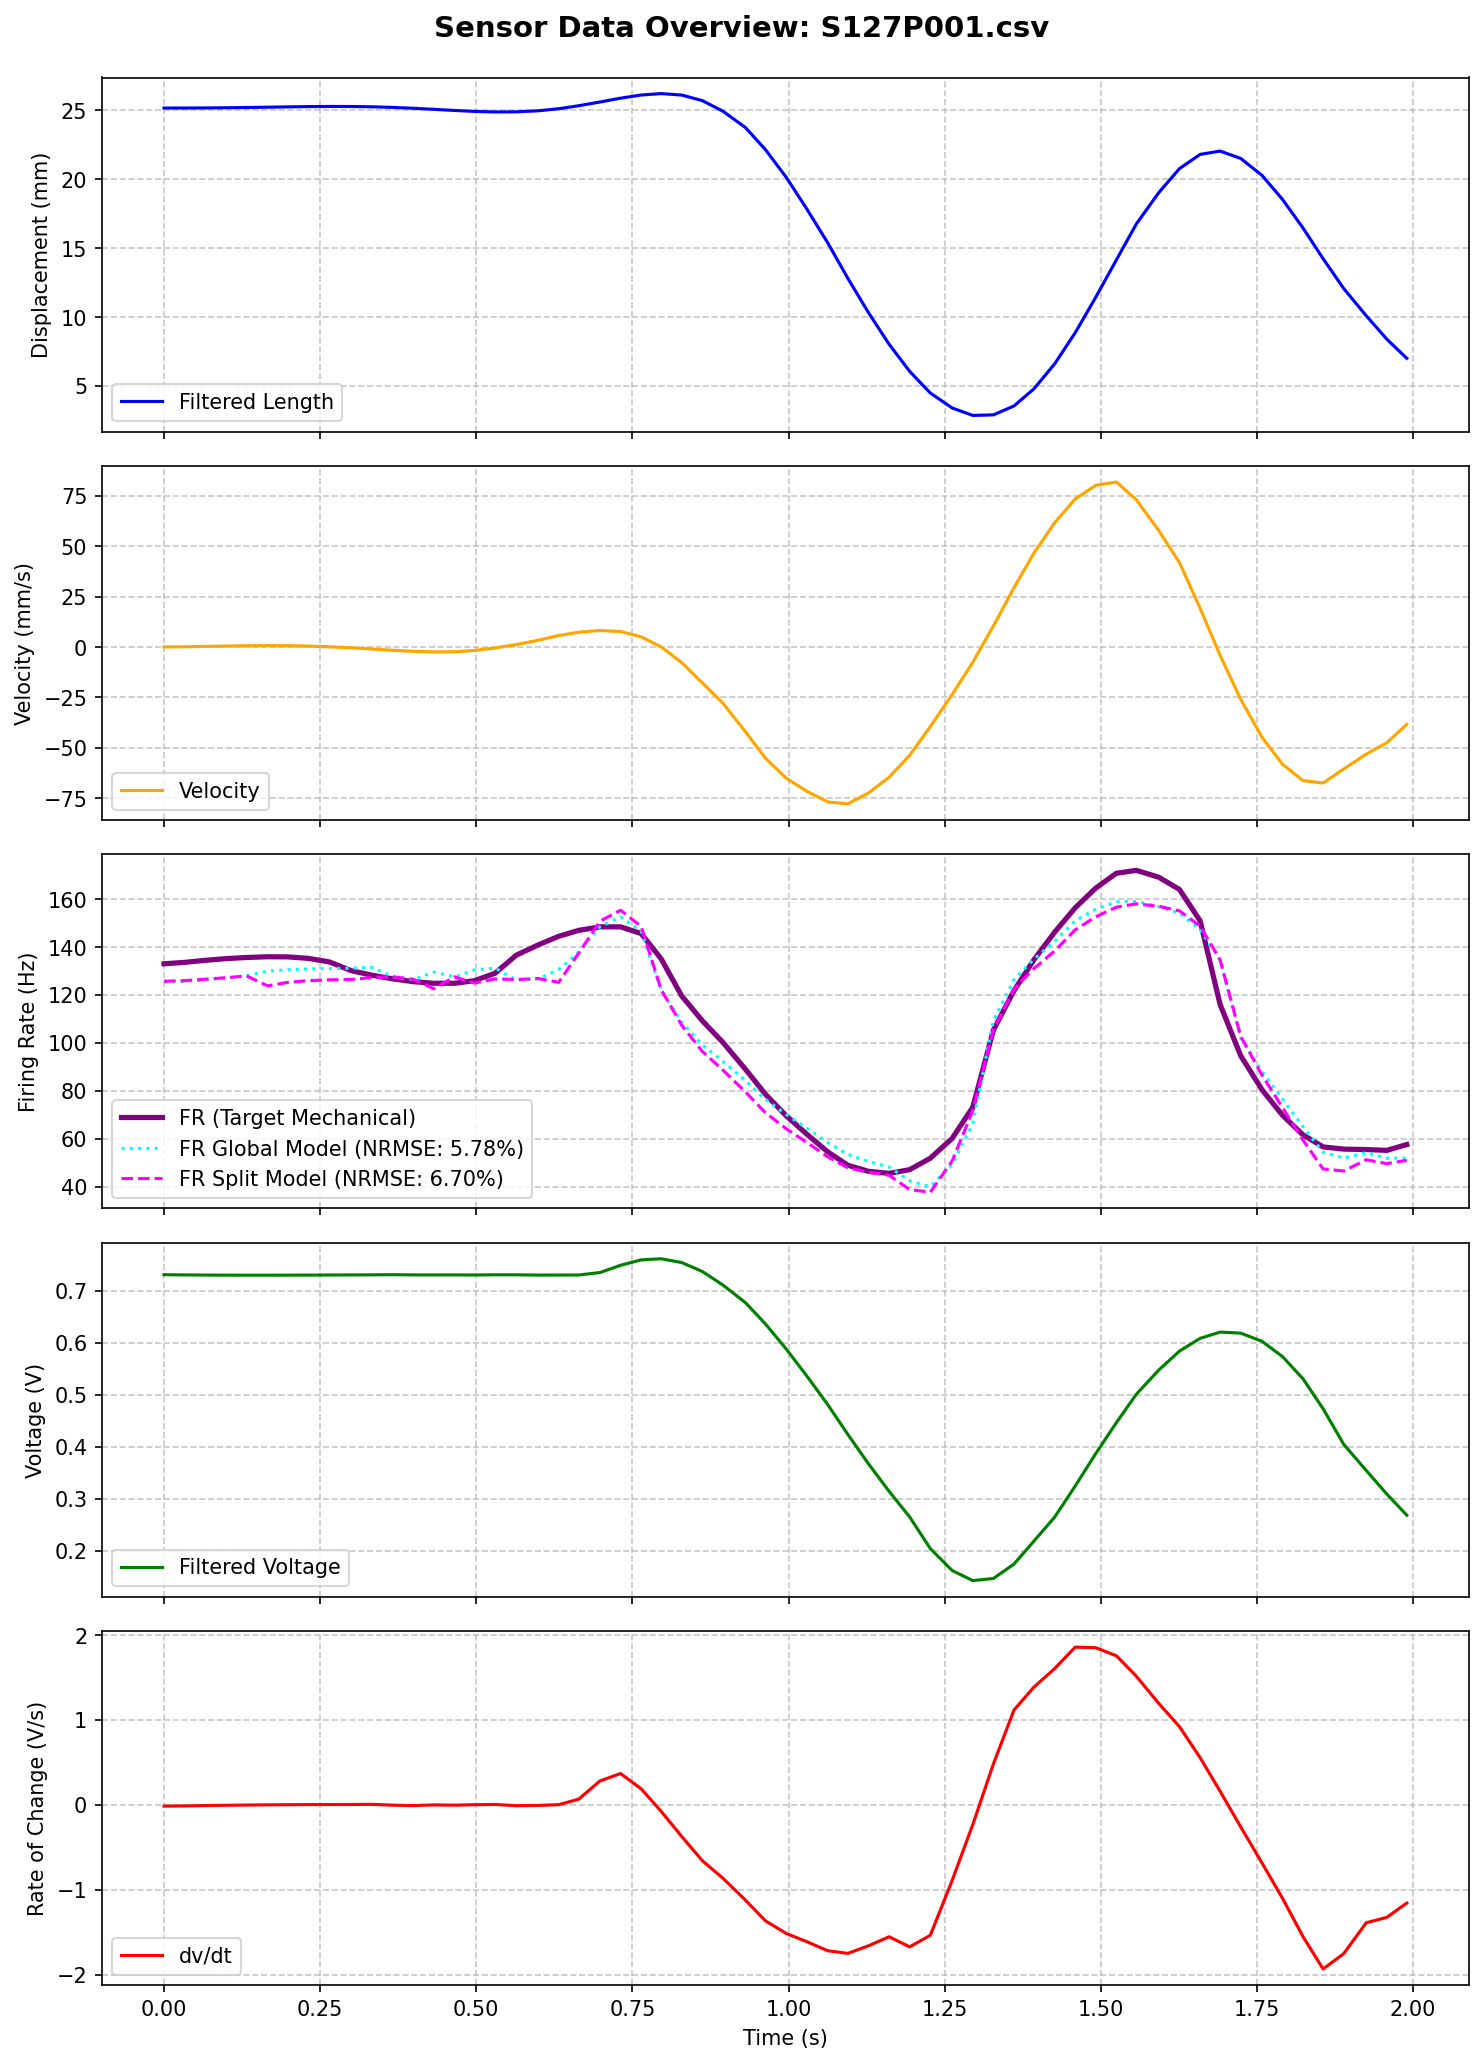

The table this chart was drawn from, first rows:
MS, MPT, t (ms), Pressure (Psi), LW RAW, Displacement RAW, Length (mm), t_rel(s), LW RAW (V), Length filtered (mm), Velocity (mm/s), LW Filtered (V), dv/dt (V/s), Type Ia Firing Rate, FR_Cascaded_Predicted, FR_Calibrated_Predicted, FR_Optimized_Predicted, FR_FullOptimized_Predicted
127, 1, 1719350, -0.33, 150, 653, 25.2, 0.0, 0.7324, 25.17, 0.0448, 0.7312, -0.01337, 133, 189.8, 179, 146.7, 132
127, 1, 1719383, -0.44, 149, 653, 25.2, 0.033, 0.7275, 25.18, 0.1271, 0.7307, -0.01127, 133.6, 196.5, 180.2, 150.1, 128.8
127, 1, 1719416, -0.33, 150, 653, 25.2, 0.066, 0.7324, 25.18, 0.3008, 0.7304, -0.007345, 134.5, 182.6, 169.5, 144.5, 129.2
127, 1, 1719449, -0.33, 150, 653, 25.2, 0.099, 0.7324, 25.2, 0.4774, 0.7302, -0.003945, 135.2, 179, 166.7, 142.5, 127.8
127, 1, 1719482, -0.33, 149, 653, 25.2, 0.132, 0.7275, 25.21, 0.6114, 0.7302, -0.001094, 135.6, 170.5, 160.1, 138.9, 127.3
127, 1, 1719516, -0.33, 150, 653, 25.2, 0.166, 0.7324, 25.24, 0.6965, 0.7302, 0.001342, 135.9, 168.2, 158.4, 137.7, 126.8
127, 1, 1719548, -0.33, 149, 653, 25.2, 0.198, 0.7275, 25.26, 0.6651, 0.7302, 0.003122, 135.9, 162.6, 154.1, 135.4, 126
127, 1, 1719581, -0.33, 149, 653, 25.2, 0.231, 0.7275, 25.28, 0.4623, 0.7304, 0.004312, 135.3, 161.2, 153, 134.5, 125.9
127, 1, 1719615, -0.33, 150, 653, 25.2, 0.265, 0.7324, 25.29, 0.1161, 0.7305, 0.004929, 133.8, 157.1, 149.9, 132.9, 124.9
127, 1, 1719650, -0.33, 150, 653, 25.2, 0.3, 0.7324, 25.29, -0.3906, 0.7307, 0.005248, 130.1, 156.2, 149.2, 132.3, 125
127, 1, 1719683, -0.33, 150, 653, 25.2, 0.333, 0.7324, 25.27, -0.9885, 0.7309, 0.007071, 128.3, 153.1, 146.8, 131.1, 124.1
127, 1, 1719716, -0.33, 149, 653, 25.2, 0.366, 0.7275, 25.22, -1.61, 0.7312, -0.002419, 126.7, 152.6, 146.4, 130.7, 124.2
127, 1, 1719749, -0.33, 151, 653, 25.2, 0.399, 0.7373, 25.16, -2.13, 0.7307, -0.007522, 125.5, 149.3, 143.8, 129.4, 122.8
127, 1, 1719782, -0.33, 149, 653, 25.2, 0.432, 0.7275, 25.08, -2.404, 0.7307, 0.0004837, 124.9, 149.1, 143.7, 129.1, 123.7
127, 1, 1719815, -0.44, 150, 653, 25.2, 0.465, 0.7324, 25, -2.318, 0.7308, -0.002507, 124.9, 147, 142.1, 128.3, 122.2
127, 1, 1719847, -0.33, 149, 653, 25.2, 0.497, 0.7275, 24.93, -1.698, 0.7305, 0.002637, 126, 146.5, 141.7, 128, 123.1
127, 1, 1719880, -0.33, 150, 653, 25.2, 0.53, 0.7324, 24.89, -0.4708, 0.731, 0.00572, 129, 145.3, 140.7, 127.5, 122
127, 1, 1719914, -0.33, 150, 653, 25.2, 0.564, 0.7324, 24.9, 1.2, 0.7309, -0.008384, 136.6, 144.8, 140.4, 127.2, 122.3
127, 1, 1719949, -0.33, 150, 653, 25.2, 0.599, 0.7324, 24.98, 3.366, 0.7304, -0.005544, 140.9, 142.6, 138.7, 126.3, 121
127, 1, 1719982, -0.33, 148, 653, 25.2, 0.632, 0.7227, 25.12, 5.703, 0.7305, 0.003101, 144.5, 143, 139, 126.4, 122.1
127, 1, 1720014, -0.33, 150, 653, 25.2, 0.664, 0.7324, 25.34, 7.365, 0.7306, 0.0683, 146.9, 141.6, 137.9, 125.9, 121.2
127, 1, 1720048, -0.33, 149, 653, 25.2, 0.698, 0.7275, 25.61, 8.181, 0.7353, 0.2826, 148.4, 146.9, 142.1, 128.2, 128.2
127, 1, 1720081, -0.44, 150, 653, 25.2, 0.731, 0.7324, 25.89, 7.692, 0.7492, 0.3696, 148.4, 157.9, 150.8, 133.5, 130.9
127, 1, 1720114, -0.44, 150, 653, 25.2, 0.764, 0.7324, 26.12, 5.058, 0.7597, 0.19, 145.6, 160.1, 152.6, 134.7, 129.1
127, 1, 1720146, -0.33, 150, 653, 25.2, 0.796, 0.7324, 26.22, 0.03833, 0.7618, -0.07497, 135.1, 152.9, 147.2, 131.6, 123.4
127, 1, 1720179, -0.33, 150, 653, 25.2, 0.829, 0.7324, 26.12, -7.738, 0.7545, -0.3717, 119.6, 141.4, 138.2, 126.3, 117
127, 1, 1720212, -0.33, 149, 653, 25.2, 0.862, 0.7275, 25.71, -17.78, 0.7373, -0.6566, 109.2, 124.5, 124.9, 118.5, 107.5
127, 1, 1720245, -0.33, 149, 653, 25.2, 0.895, 0.7275, 24.94, -27.9, 0.7112, -0.8626, 100.2, 106.6, 110.7, 109.9, 99.5
127, 1, 1720281, -0.33, 150, 653, 25.2, 0.931, 0.7324, 23.76, -42, 0.6773, -1.121, 89.02, 86.59, 94.69, 100.3, 89.07
127, 1, 1720313, -0.44, 149, 653, 25.2, 0.963, 0.7275, 22.16, -55.14, 0.6363, -1.364, 78.63, 66.75, 78.67, 90.51, 80.35
127, 1, 1720346, -0.33, 149, 653, 25.2, 0.996, 0.7275, 20.17, -64.98, 0.5885, -1.511, 69.71, 44.76, 60.88, 79.74, 69.55
127, 1, 1720379, 58.48, 132, 716, 18.95, 1.029, 0.6445, 17.87, -71.5, 0.5366, -1.609, 62.01, 25.88, 45.37, 70.1, 62.45
127, 1, 1720413, 66.3, 87, 795, 11.11, 1.063, 0.4248, 15.37, -76.82, 0.4806, -1.716, 54.57, 5.833, 28.91, 60.02, 52.28
127, 1, 1720445, 68.61, 69, 814, 9.22, 1.095, 0.3369, 12.81, -77.77, 0.4236, -1.747, 49.01, 0.0, 15.86, 51.73, 48.43
127, 1, 1720478, 72.14, 57, 830, 7.64, 1.128, 0.2783, 10.32, -72.39, 0.3672, -1.657, 46.5, 0.0, 3.936, 44.28, 40.76
127, 1, 1720511, 74.23, 51, 835, 7.14, 1.161, 0.249, 8.033, -64.6, 0.3142, -1.551, 45.63, 0.0, 0.0, 39.48, 42.72
127, 1, 1720544, 75.99, 46, 842, 6.45, 1.194, 0.2246, 6.058, -53.67, 0.2648, -1.67, 47.2, 0.0, 0.0, 35.33, 31.87
127, 1, 1720577, 77.64, 43, 848, 5.85, 1.227, 0.21, 4.49, -39.49, 0.204, -1.534, 51.95, 0.0, 0.0, 25.03, 29.44
127, 1, 1720612, 79.19, 39, 853, 5.35, 1.262, 0.1904, 3.406, -23.51, 0.1618, -0.8878, 60.22, 0.0, 0.0, 26.85, 39.75
127, 1, 1720645, 80.73, 37, 857, 4.96, 1.295, 0.1807, 2.863, -7.597, 0.1424, -0.2319, 73.21, 0.0, 0.0, 36.01, 53.88
127, 1, 1720678, 81.17, 36, 860, 4.66, 1.328, 0.1758, 2.904, 10.43, 0.1465, 0.482, 105.4, 0.6815, 18.4, 50.07, 71.54
127, 1, 1720711, 78.41, 36, 860, 4.66, 1.361, 0.1758, 3.551, 29.43, 0.1742, 1.117, 121.8, 40.98, 49.85, 68.53, 93.38
127, 1, 1720743, 75.33, 39, 855, 5.16, 1.393, 0.1904, 4.798, 46.65, 0.2185, 1.388, 134.7, 79.24, 80.07, 86.69, 105.6
127, 1, 1720776, 73.02, 42, 850, 5.65, 1.426, 0.2051, 6.599, 61.59, 0.2644, 1.604, 146.2, 105.1, 100.8, 99.18, 120
127, 1, 1720809, 71.04, 46, 846, 6.05, 1.459, 0.2246, 8.863, 73.43, 0.3244, 1.857, 156.4, 139.7, 128.6, 116, 136
127, 1, 1720842, 69.16, 48, 842, 6.45, 1.492, 0.2344, 11.45, 80.19, 0.387, 1.851, 164.6, 166, 149.9, 129.1, 144
127, 1, 1720875, 45.71, 57, 836, 7.04, 1.525, 0.2783, 14.16, 81.85, 0.4465, 1.756, 170.7, 183.3, 164.4, 138.2, 150.4
127, 1, 1720907, 17.73, 130, 732, 17.36, 1.557, 0.6348, 16.77, 72.98, 0.5012, 1.514, 171.9, 195.1, 174.6, 144.7, 153.3
127, 1, 1720943, 3.42, 140, 669, 23.61, 1.593, 0.6836, 19.05, 57.67, 0.5478, 1.193, 169.1, 199.1, 178.5, 147.6, 152.5
127, 1, 1720976, -0.33, 143, 659, 24.6, 1.626, 0.6982, 20.78, 41.86, 0.5841, 0.9214, 164, 197.1, 177.7, 147.4, 149.4
127, 1, 1721009, -0.33, 143, 657, 24.8, 1.659, 0.6982, 21.81, 19.24, 0.6086, 0.5568, 151, 188, 171.2, 144, 142.6
127, 1, 1721041, -0.33, 144, 657, 24.8, 1.691, 0.7031, 22.05, -4.103, 0.6207, 0.1617, 116.1, 174.7, 161.3, 138.4, 134.9
127, 1, 1721074, -0.33, 144, 656, 24.9, 1.724, 0.7031, 21.52, -25.94, 0.6187, -0.2575, 94.71, 154.5, 145.8, 129.4, 122.6
127, 1, 1721108, 38.99, 143, 670, 23.51, 1.758, 0.6982, 20.3, -44.67, 0.603, -0.6811, 80.57, 131.5, 127.8, 118.8, 111.8
127, 1, 1721141, 53.97, 108, 756, 14.98, 1.791, 0.5273, 18.54, -58.17, 0.5735, -1.1, 69.85, 103.3, 105.6, 105.7, 95.44
127, 1, 1721174, 58.37, 90, 786, 12.0, 1.824, 0.4395, 16.46, -66.29, 0.5304, -1.552, 61.66, 73.49, 81.87, 91.34, 82.82
127, 1, 1721206, 61.24, 82, 796, 11.01, 1.856, 0.4004, 14.24, -67.46, 0.4731, -1.931, 56.67, 38.1, 53.6, 74.46, 61.31
127, 1, 1721239, 63.77, 72, 808, 9.82, 1.889, 0.3516, 12.07, -60.47, 0.4046, -1.75, 55.76, 5.016, 26.89, 58, 57.08
127, 1, 1721275, 66.08, 66, 818, 8.83, 1.925, 0.3223, 10.1, -53.12, 0.3544, -1.387, 55.57, 0.6192, 22.49, 54.9, 56.6
127, 1, 1721308, 68.06, 60, 825, 8.13, 1.958, 0.293, 8.399, -47.45, 0.3089, -1.323, 55.23, 0.0, 17.29, 51.33, 54.65
... 17 more rows
